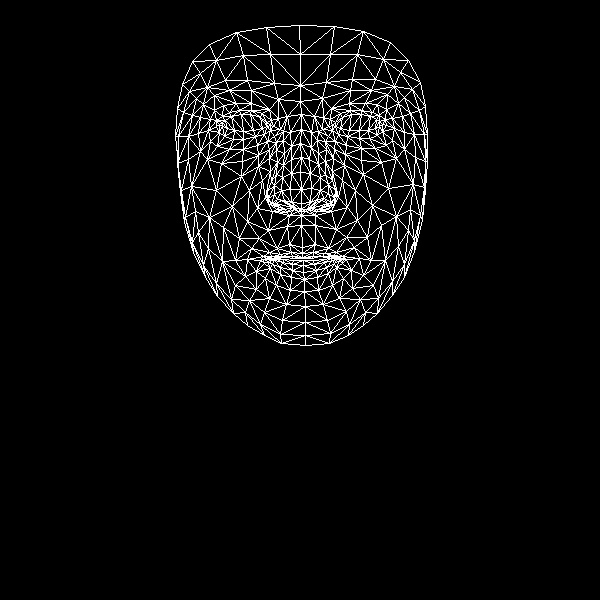

Values plotted in this chart, from the file beside it:
, x, y
0, 302, 247
1, 301, 203
2, 301, 215
3, 291, 159
4, 301, 189
5, 300, 172
6, 301, 129
7, 222, 126
8, 300, 101
9, 300, 85
10, 299, 25
11, 302, 253
12, 302, 257
13, 302, 258
14, 303, 260
15, 303, 265
16, 303, 272
17, 304, 279
18, 304, 291
19, 301, 209
20, 292, 207
21, 182, 84
22, 255, 136
23, 243, 139
24, 233, 139
25, 219, 132
26, 264, 134
27, 239, 110
28, 251, 110
29, 229, 112
30, 222, 116
31, 210, 141
32, 264, 312
33, 219, 124
34, 178, 136
35, 198, 133
36, 249, 190
37, 289, 244
38, 292, 256
39, 277, 248
40, 269, 252
41, 282, 256
42, 276, 258
43, 256, 271
44, 291, 202
45, 290, 189
46, 203, 104
47, 269, 158
48, 268, 198
49, 267, 191
50, 216, 190
51, 291, 173
52, 229, 90
53, 214, 95
54, 192, 61
55, 278, 99
56, 262, 113
57, 247, 259
58, 193, 252
59, 276, 205
... 408 more rows
